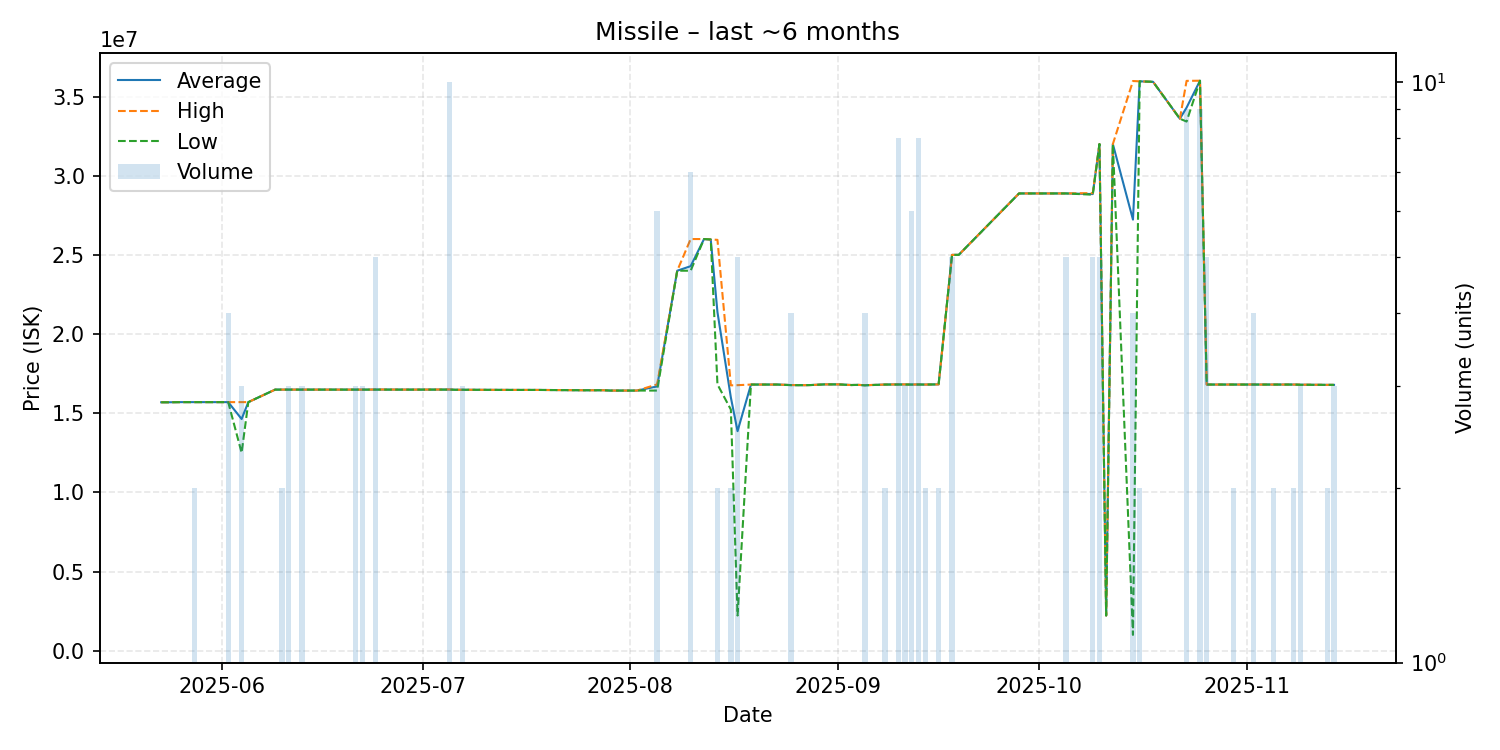

The file beside this chart, header and first rows:
date, average, highest, lowest, order_count, volume
2025-05-23, 15690000, 15690000, 15690000, 1, 1
2025-05-24, 15690000, 15690000, 15690000, 1, 1
2025-05-26, 15700000, 15700000, 15700000, 1, 1
2025-05-28, 15700000, 15700000, 15700000, 1, 2
2025-05-29, 15700000, 15700000, 15700000, 1, 1
2025-06-02, 15700000, 15700000, 15700000, 1, 4
2025-06-04, 14633333, 15700000, 12500000, 3, 3
2025-06-05, 15700000, 15700000, 15700000, 1, 1
2025-06-09, 16490000, 16490000, 16490000, 1, 1
2025-06-10, 16490000, 16490000, 16490000, 2, 2
2025-06-11, 16490000, 16490000, 16490000, 3, 3
2025-06-12, 16490000, 16490000, 16490000, 1, 1
2025-06-13, 16490000, 16490000, 16490000, 2, 3
2025-06-19, 16490000, 16490000, 16490000, 1, 1
2025-06-20, 16490000, 16490000, 16490000, 1, 1
2025-06-21, 16490000, 16490000, 16490000, 2, 3
2025-06-22, 16490000, 16490000, 16490000, 3, 3
2025-06-23, 16490000, 16490000, 16490000, 1, 1
2025-06-24, 16494000, 16500000, 16490000, 2, 5
2025-06-28, 16490000, 16490000, 16490000, 1, 1
2025-06-29, 16490000, 16490000, 16490000, 1, 1
2025-06-30, 16490000, 16490000, 16490000, 1, 1
2025-07-05, 16495000, 16500000, 16490000, 2, 10
2025-07-06, 16480000, 16480000, 16480000, 1, 1
2025-07-07, 16480000, 16480000, 16480000, 2, 3
2025-07-15, 16470000, 16470000, 16470000, 1, 1
2025-07-17, 16470000, 16470000, 16470000, 1, 1
2025-07-18, 16470000, 16470000, 16470000, 1, 1
2025-07-25, 16450000, 16450000, 16450000, 1, 1
2025-07-28, 16450000, 16450000, 16450000, 1, 1
2025-07-29, 16430000, 16430000, 16430000, 1, 1
2025-08-01, 16430000, 16430000, 16430000, 1, 1
2025-08-02, 16430000, 16430000, 16430000, 1, 1
2025-08-05, 16690000, 16820000, 16430000, 2, 6
2025-08-08, 24000000, 24000000, 24000000, 1, 1
2025-08-10, 24285714, 26000000, 24000000, 2, 7
2025-08-12, 26000000, 26000000, 26000000, 1, 1
2025-08-13, 25970000, 25970000, 25970000, 1, 1
2025-08-14, 21385000, 25950000, 16820000, 2, 2
2025-08-16, 15995000, 16760000, 15230000, 2, 2
2025-08-17, 13866600, 16770000, 2223000, 5, 5
2025-08-19, 16810000, 16810000, 16810000, 1, 1
2025-08-23, 16810000, 16810000, 16810000, 1, 1
2025-08-25, 16777500, 16780000, 16770000, 4, 4
2025-08-27, 16770000, 16770000, 16770000, 1, 1
2025-08-28, 16780000, 16780000, 16780000, 1, 1
2025-08-30, 16820000, 16820000, 16820000, 1, 1
2025-08-31, 16820000, 16820000, 16820000, 1, 1
2025-09-01, 16820000, 16820000, 16820000, 1, 1
2025-09-03, 16780000, 16780000, 16780000, 1, 1
2025-09-04, 16790000, 16790000, 16790000, 1, 1
2025-09-05, 16765000, 16770000, 16760000, 2, 4
2025-09-08, 16810000, 16810000, 16810000, 2, 2
2025-09-10, 16818750, 16820000, 16810000, 3, 8
2025-09-11, 16813333, 16820000, 16810000, 3, 3
2025-09-12, 16810000, 16810000, 16810000, 2, 6
2025-09-13, 16815000, 16820000, 16810000, 4, 8
2025-09-14, 16810000, 16810000, 16810000, 2, 2
2025-09-16, 16820000, 16820000, 16820000, 1, 2
2025-09-18, 25000000, 25000000, 25000000, 4, 5
... 29 more rows
